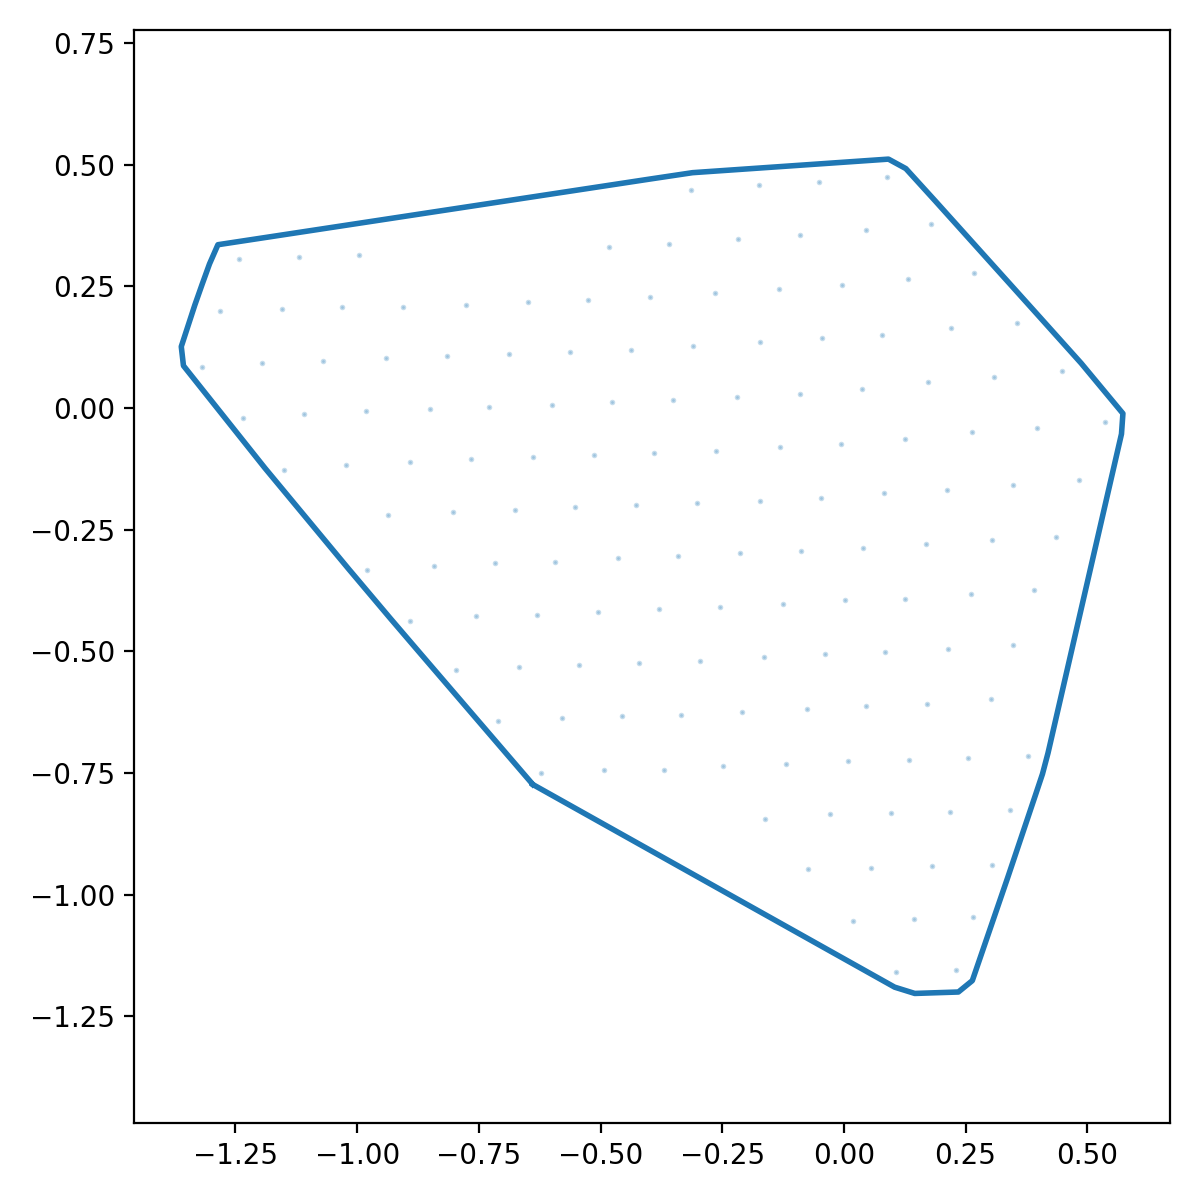

The data file committed next to this chart (first rows):
x_norm, y_norm
-0.6389, -0.7739
-0.5997, -0.7958
-0.5606, -0.8177
-0.5215, -0.8396
-0.4824, -0.8615
-0.4433, -0.8835
-0.4042, -0.9054
-0.365, -0.9273
-0.3259, -0.9492
-0.2868, -0.9711
-0.2477, -0.993
-0.2086, -1.015
-0.1694, -1.037
-0.1303, -1.059
-0.09121, -1.081
-0.05209, -1.103
-0.01298, -1.124
0.02614, -1.146
0.06526, -1.168
0.1044, -1.19
0.1457, -1.203
0.1905, -1.202
0.2353, -1.2
0.264, -1.177
0.2785, -1.134
0.2931, -1.092
0.3077, -1.05
0.3222, -1.007
0.3368, -0.9648
0.3511, -0.9223
0.3654, -0.8798
0.3797, -0.8373
0.3939, -0.7948
0.4081, -0.7522
0.4195, -0.7089
0.4296, -0.6652
0.4397, -0.6216
0.4497, -0.5779
0.4598, -0.5342
0.4699, -0.4905
0.4799, -0.4468
0.49, -0.4031
0.5, -0.3594
0.5101, -0.3157
0.5202, -0.272
0.5302, -0.2283
0.5403, -0.1846
0.5503, -0.1409
0.5604, -0.09724
0.5705, -0.05354
0.5734, -0.01154
0.5448, 0.02296
0.5161, 0.05745
0.4875, 0.09195
0.4576, 0.1254
0.4276, 0.1587
0.3976, 0.192
0.3676, 0.2254
0.3377, 0.2587
0.3077, 0.2921
... 68 more rows
